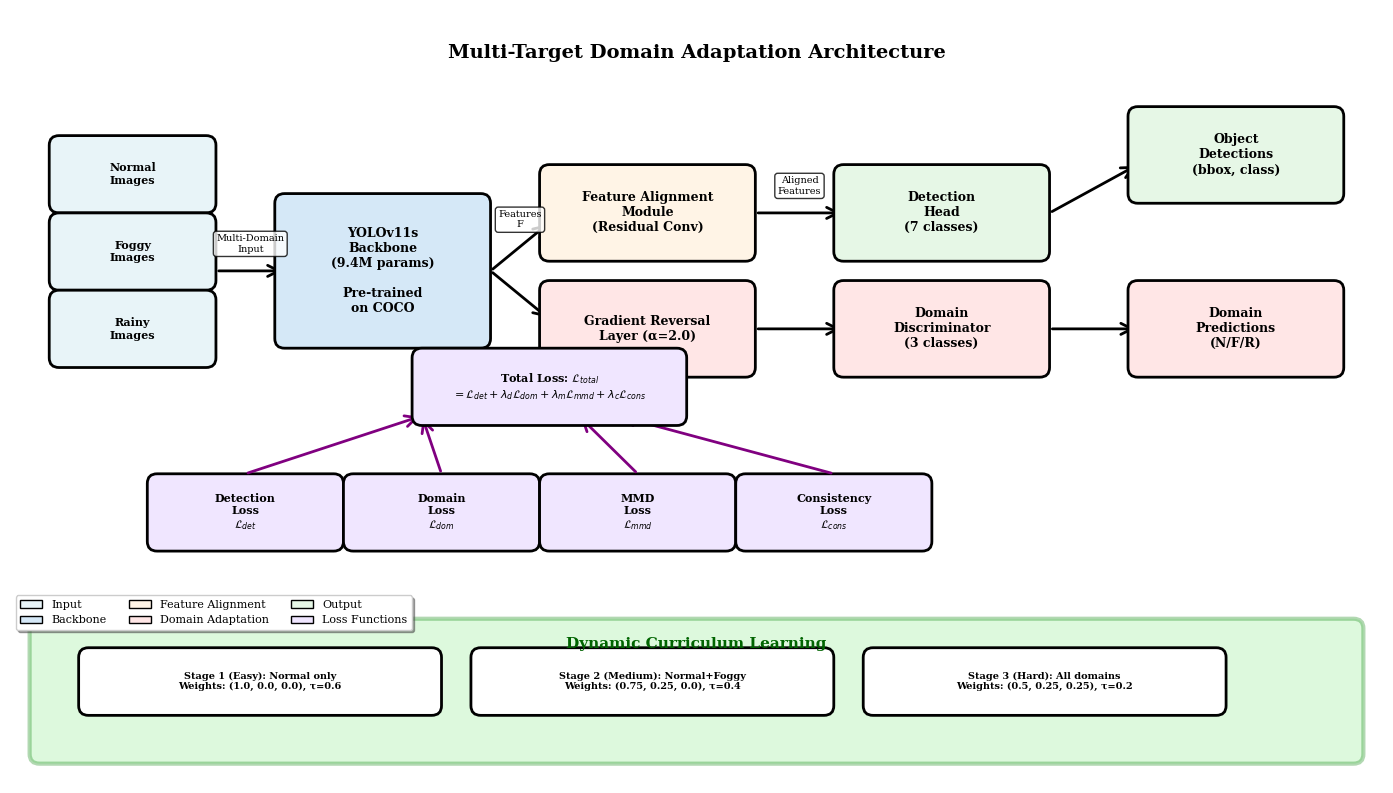

Write the Python code that produced this figure. (Note: this script raises an exception after producing the figure.)
"""
Generate Architecture Diagram for IEEE Paper
Creates a visual representation of the model architecture
"""
import matplotlib.pyplot as plt
import matplotlib.patches as mpatches
from matplotlib.patches import FancyBboxPatch, FancyArrowPatch
import numpy as np

# Set style
plt.rcParams['figure.dpi'] = 300
plt.rcParams['font.size'] = 9
plt.rcParams['font.family'] = 'serif'

fig, ax = plt.subplots(figsize=(14, 8))
ax.set_xlim(0, 14)
ax.set_ylim(0, 8)
ax.axis('off')

# Colors
color_input = '#e8f4f8'
color_backbone = '#d5e8f7'
color_feature = '#c2ddf5'
color_domain = '#ffe6e6'
color_align = '#fff4e6'
color_output = '#e6f7e6'
color_loss = '#f0e6ff'

# Helper function to draw boxes
def draw_box(ax, x, y, w, h, text, color, fontsize=9):
    box = FancyBboxPatch((x, y), w, h, boxstyle="round,pad=0.1", 
                         edgecolor='black', facecolor=color, linewidth=2)
    ax.add_patch(box)
    ax.text(x + w/2, y + h/2, text, ha='center', va='center', 
           fontsize=fontsize, fontweight='bold', wrap=True)

# Helper function to draw arrows
def draw_arrow(ax, x1, y1, x2, y2, label='', color='black'):
    arrow = FancyArrowPatch((x1, y1), (x2, y2),
                          arrowstyle='->', mutation_scale=20, 
                          linewidth=2, color=color)
    ax.add_patch(arrow)
    if label:
        mid_x, mid_y = (x1 + x2) / 2, (y1 + y2) / 2
        ax.text(mid_x, mid_y + 0.2, label, ha='center', fontsize=7,
               bbox=dict(boxstyle='round', facecolor='white', alpha=0.8))

# Title
ax.text(7, 7.5, 'Multi-Target Domain Adaptation Architecture', 
       ha='center', fontsize=14, fontweight='bold')

# Input Layer (3 domains)
draw_box(ax, 0.5, 6.0, 1.5, 0.6, 'Normal\nImages', color_input, 8)
draw_box(ax, 0.5, 5.2, 1.5, 0.6, 'Foggy\nImages', color_input, 8)
draw_box(ax, 0.5, 4.4, 1.5, 0.6, 'Rainy\nImages', color_input, 8)

# Input arrow
draw_arrow(ax, 2.1, 5.3, 2.8, 5.3, 'Multi-Domain\nInput')

# Base Detector (YOLOv11)
draw_box(ax, 2.8, 4.6, 2.0, 1.4, 'YOLOv11s\nBackbone\n(9.4M params)\n\nPre-trained\non COCO', color_backbone)

# Feature extraction arrows
draw_arrow(ax, 4.9, 5.3, 5.5, 5.8, 'Features\nF')
draw_arrow(ax, 4.9, 5.3, 5.5, 4.8, '')

# Feature Alignment Module
draw_box(ax, 5.5, 5.5, 2.0, 0.8, 'Feature Alignment\nModule\n(Residual Conv)', color_align)

# Domain Discriminator Branch (with GRL)
draw_box(ax, 5.5, 4.3, 2.0, 0.8, 'Gradient Reversal\nLayer (α=2.0)', color_domain)
draw_arrow(ax, 7.6, 4.7, 8.5, 4.7, '')
draw_box(ax, 8.5, 4.3, 2.0, 0.8, 'Domain\nDiscriminator\n(3 classes)', color_domain)

# Detection Head
draw_arrow(ax, 7.6, 5.9, 8.5, 5.9, 'Aligned\nFeatures')
draw_box(ax, 8.5, 5.5, 2.0, 0.8, 'Detection\nHead\n(7 classes)', color_output)

# Outputs
draw_arrow(ax, 10.6, 5.9, 11.5, 6.4, '')
draw_box(ax, 11.5, 6.1, 2.0, 0.8, 'Object\nDetections\n(bbox, class)', color_output)

draw_arrow(ax, 10.6, 4.7, 11.5, 4.7, '')
draw_box(ax, 11.5, 4.3, 2.0, 0.8, 'Domain\nPredictions\n(N/F/R)', color_domain)

# Loss Functions (bottom)
loss_y = 2.5
draw_box(ax, 1.5, loss_y, 1.8, 0.6, 'Detection\nLoss\n$\\mathcal{L}_{det}$', color_loss, 8)
draw_box(ax, 3.5, loss_y, 1.8, 0.6, 'Domain\nLoss\n$\\mathcal{L}_{dom}$', color_loss, 8)
draw_box(ax, 5.5, loss_y, 1.8, 0.6, 'MMD\nLoss\n$\\mathcal{L}_{mmd}$', color_loss, 8)
draw_box(ax, 7.5, loss_y, 1.8, 0.6, 'Consistency\nLoss\n$\\mathcal{L}_{cons}$', color_loss, 8)

# Total loss
draw_arrow(ax, 2.4, 3.2, 4.2, 3.8, '', 'purple')
draw_arrow(ax, 4.4, 3.2, 4.2, 3.8, '', 'purple')
draw_arrow(ax, 6.4, 3.2, 5.8, 3.8, '', 'purple')
draw_arrow(ax, 8.4, 3.2, 6.2, 3.8, '', 'purple')

draw_box(ax, 4.2, 3.8, 2.6, 0.6, 'Total Loss: $\\mathcal{L}_{total}$\n$= \\mathcal{L}_{det} + \\lambda_d\\mathcal{L}_{dom} + \\lambda_m\\mathcal{L}_{mmd} + \\lambda_c\\mathcal{L}_{cons}$', 
        color_loss, 8)

# Curriculum Learning Box
curriculum_box = FancyBboxPatch((0.3, 0.3), 13.4, 1.3, 
                               boxstyle="round,pad=0.1",
                               edgecolor='green', facecolor='lightgreen', 
                               linewidth=3, alpha=0.3)
ax.add_patch(curriculum_box)

ax.text(7, 1.4, 'Dynamic Curriculum Learning', ha='center', 
       fontsize=11, fontweight='bold', color='darkgreen')

# Curriculum stages
stage_y = 0.8
draw_box(ax, 0.8, stage_y, 3.5, 0.5, 'Stage 1 (Easy): Normal only\nWeights: (1.0, 0.0, 0.0), τ=0.6', 
        'white', 7)
draw_box(ax, 4.8, stage_y, 3.5, 0.5, 'Stage 2 (Medium): Normal+Foggy\nWeights: (0.75, 0.25, 0.0), τ=0.4', 
        'white', 7)
draw_box(ax, 8.8, stage_y, 3.5, 0.5, 'Stage 3 (Hard): All domains\nWeights: (0.5, 0.25, 0.25), τ=0.2', 
        'white', 7)

# Add legend
legend_elements = [
    mpatches.Patch(facecolor=color_input, edgecolor='black', label='Input'),
    mpatches.Patch(facecolor=color_backbone, edgecolor='black', label='Backbone'),
    mpatches.Patch(facecolor=color_align, edgecolor='black', label='Feature Alignment'),
    mpatches.Patch(facecolor=color_domain, edgecolor='black', label='Domain Adaptation'),
    mpatches.Patch(facecolor=color_output, edgecolor='black', label='Output'),
    mpatches.Patch(facecolor=color_loss, edgecolor='black', label='Loss Functions')
]
ax.legend(handles=legend_elements, loc='upper left', bbox_to_anchor=(0, 0.25), 
         ncol=3, fontsize=8, frameon=True, shadow=True)

plt.tight_layout()
plt.savefig('paper_figures/architecture_diagram.pdf', bbox_inches='tight', dpi=300)
plt.savefig('paper_figures/architecture_diagram.png', bbox_inches='tight', dpi=300)
print("✓ Saved: paper_figures/architecture_diagram.pdf")
print("✓ Saved: paper_figures/architecture_diagram.png")
plt.close()

print("\nArchitecture diagram generated successfully!")
print("This diagram shows:")
print("  • Multi-domain input (Normal, Foggy, Rainy)")
print("  • YOLOv11s backbone with feature extraction")
print("  • Feature alignment module")
print("  • Domain discriminator with gradient reversal")
print("  • Detection head for object predictions")
print("  • Four loss components")
print("  • Three-stage curriculum learning strategy")
